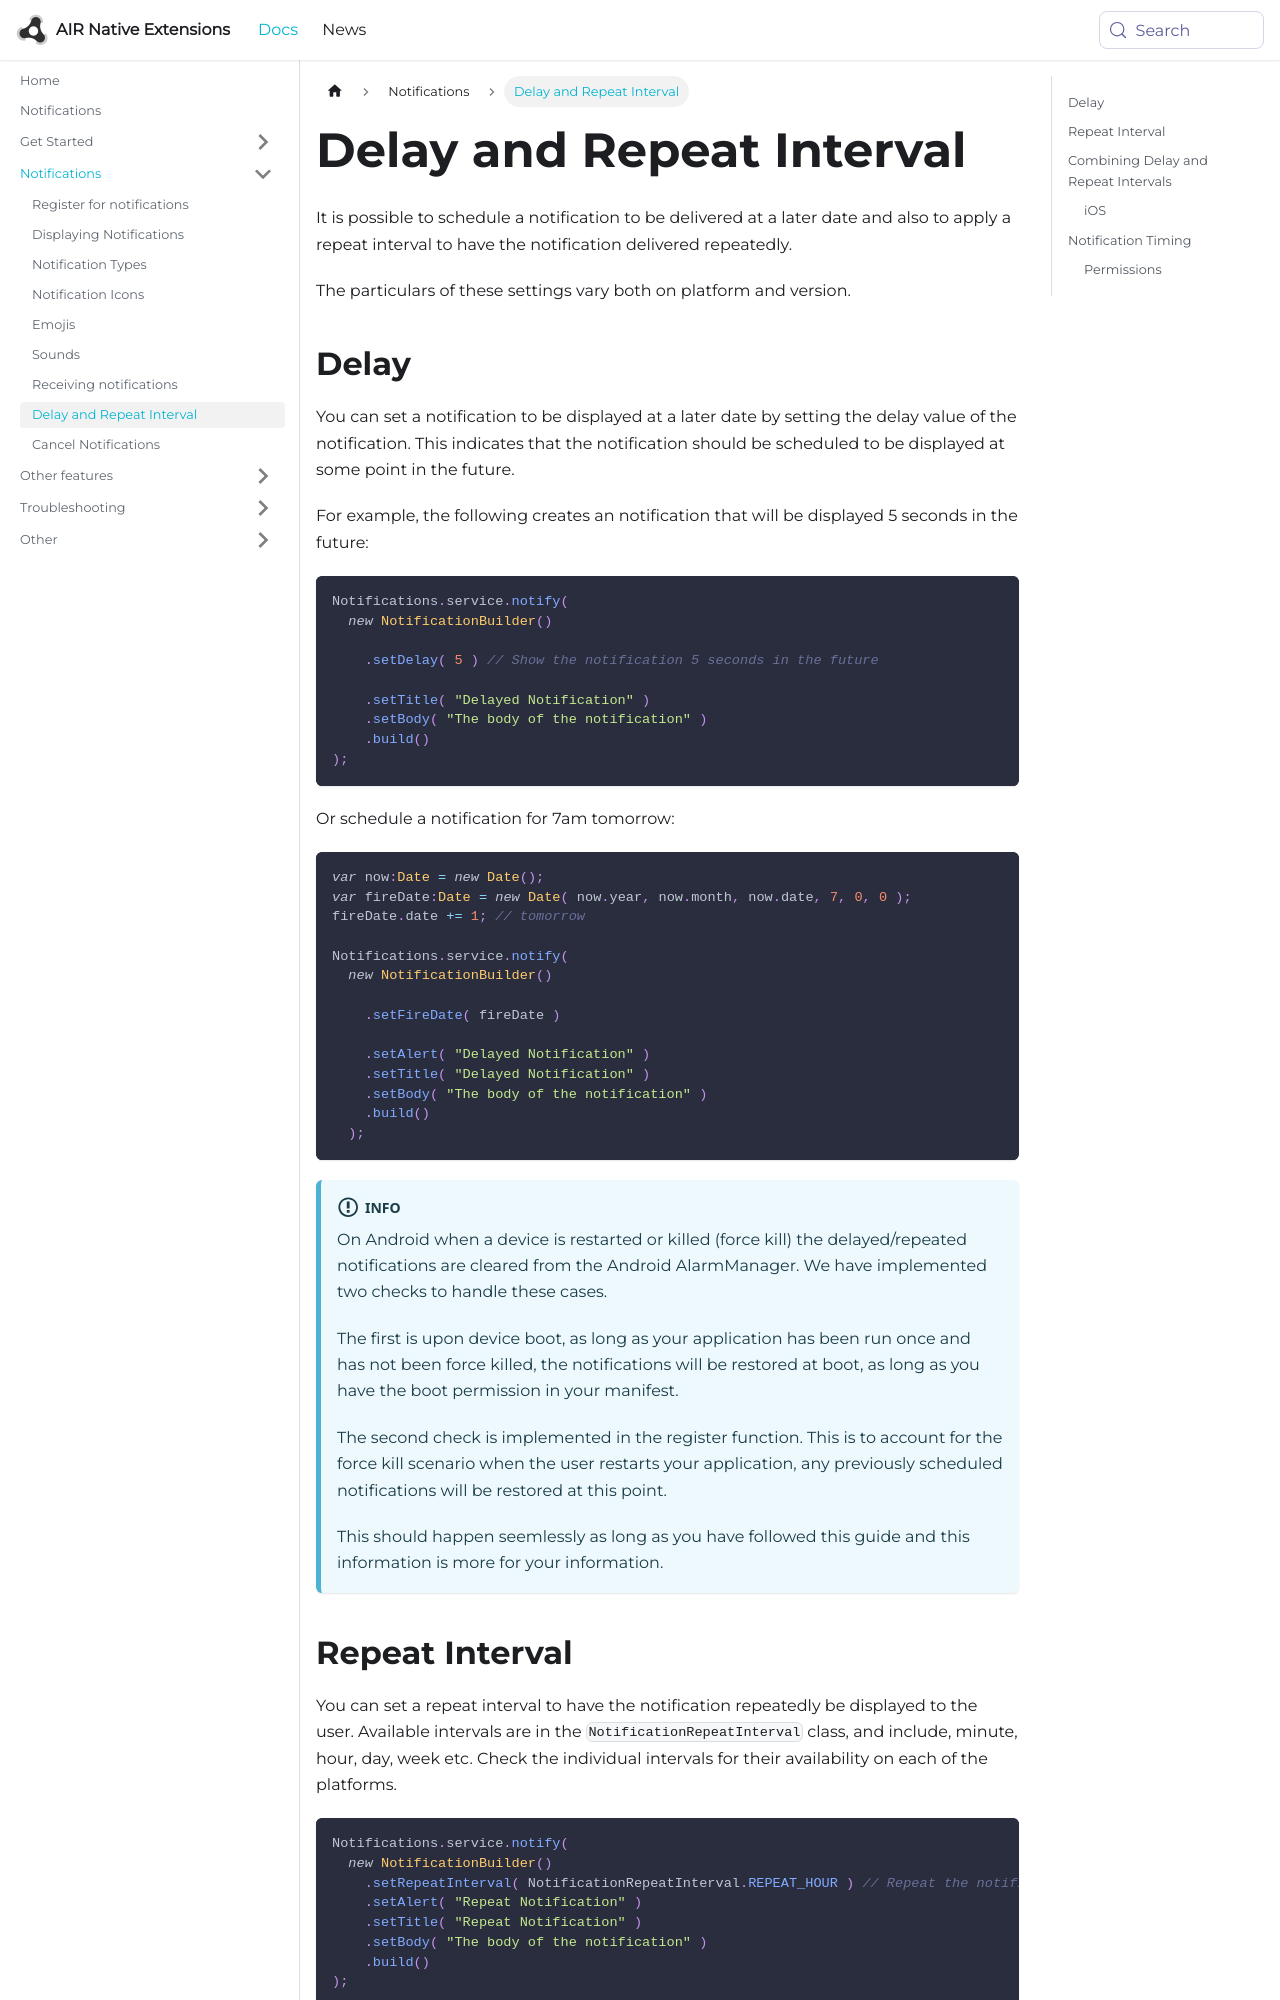

repository: airnativeextensions/nativeextensions-documentation · page: docs/notifications/delay-and-repeat-interval/index.html · generator: docusaurus

---
title: Delay and Repeat Interval
sidebar_label: Delay and Repeat Interval
---

It is possible to schedule a notification to be delivered at a later date and also to apply 
a repeat interval to have the notification delivered repeatedly.

The particulars of these settings vary both on platform and version.
